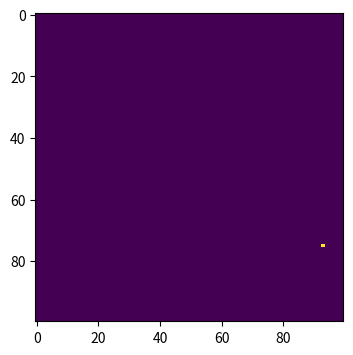
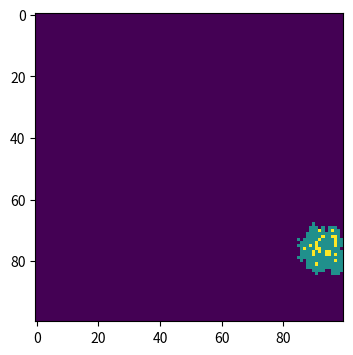
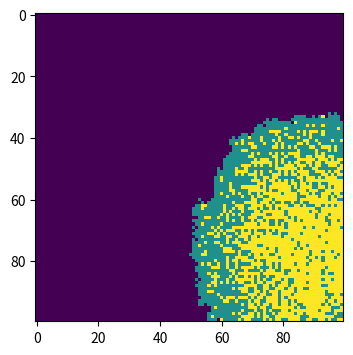
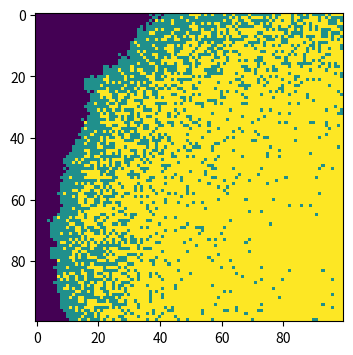

The script that saved these images, in order:
# -*- coding: utf-8 -*-
"""
Created on Wed May  8 16:26:05 2019

@author: Lenovo
"""

# import necessary libraries
import numpy as np
import matplotlib.pyplot as plt
#function to judge if the person is infected
def infection(x,y):
    if x>=100 or x<=-1 or y>=100 or y<=-1:
        pass
    else:
        if population[x,y]==1 or population[x,y]==2:
            pass
        else:
            rate = np.random.choice(range(2),1,p=[1-beta,beta])
            population[x,y]=rate[0]
# make array of all susceptible population
population = np.zeros((100,100))
outbreak = np.random.choice(range(100),2)
population[outbreak[0],outbreak[1]] = 1
beta = 0.3
gamma = 0.05

n=0
while n<= 100:
    if n == 0 or n == 10 or n == 50 or n == 100:
        plt.figure(figsize=(6,4),dpi =150)
        plt.imshow(population,cmap='viridis',interpolation='nearest')
    else:
        pass
    infected = np.where(population==1)
    for i in range(0,len(infected[0])):    #search for all infected people
        infection(infected[0][i]-1,infected[1][i]-1)
        infection(infected[0][i]-1,infected[1][i])
        infection(infected[0][i]-1,infected[1][i]+1)
        infection(infected[0][i],infected[1][i]-1)
        infection(infected[0][i],infected[1][i]+1)
        infection(infected[0][i]+1,infected[1][i]-1)
        infection(infected[0][i]+1,infected[1][i])
        infection(infected[0][i]+1,infected[1][i]+1)
        recoverrate = np.random.choice((1,2),1,p=[1-gamma,gamma])
        population[infected[0][i],infected[1][i]]=recoverrate[0]
    n=n+1
